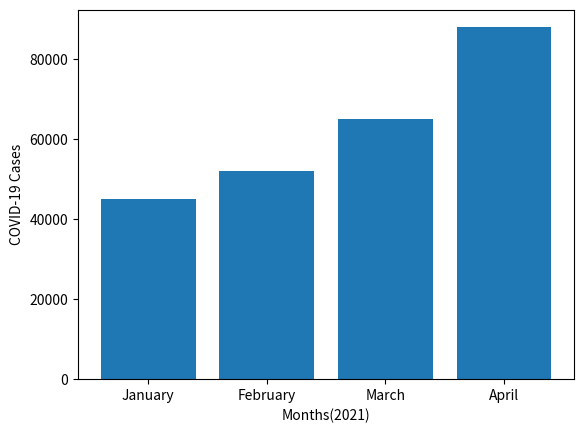

Here is the Python script that generated this plot:
# #Three lines to make our compiler able to draw:
# import sys
# import matplotlib


# import matplotlib.pyplot as plt
# import numpy as np

# xpoints = np.array([0, 6])
# ypoints = np.array([0, 500])

# plt.xlabel("Weeks")
# plt.ylabel("Covid Case")

# plt.plot(xpoints, ypoints)
# plt.show()



# #Two  lines to make our compiler able to draw:
# plt.savefig(sys.stdout.buffer)
# sys.stdout.flush()
import matplotlib.pyplot as plt
import numpy as np

x = np.array(["January", "February", "March", "April"])
y = np.array([45000, 52000, 65000, 88000])

plt.xlabel("Months(2021)")
plt.ylabel("COVID-19 Cases")

plt.bar(x,y)
plt.show()